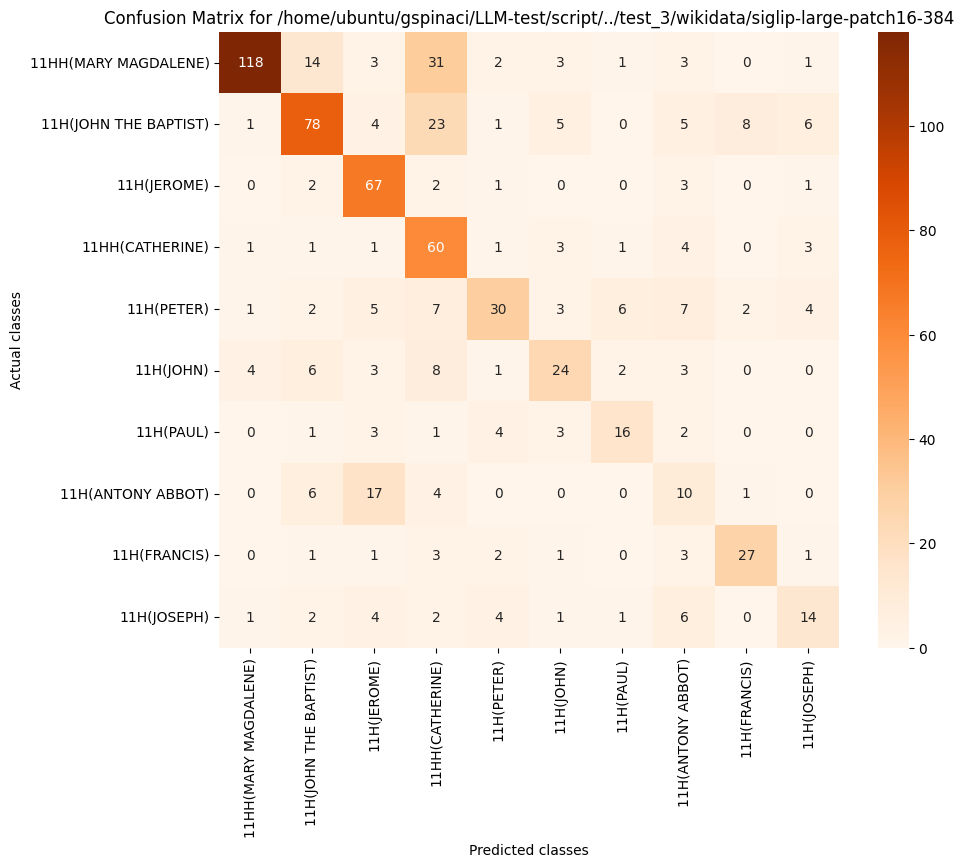

The file beside this chart, header and first rows:
, 11HH(MARY MAGDALENE), 11H(JOHN THE BAPTIST), 11H(JEROME), 11HH(CATHERINE), 11H(PETER), 11H(JOHN), 11H(PAUL), 11H(ANTONY ABBOT), 11H(FRANCIS), 11H(JOSEPH)
11HH(MARY MAGDALENE), 118, 14, 3, 31, 2, 3, 1, 3, 0, 1
11H(JOHN THE BAPTIST), 1, 78, 4, 23, 1, 5, 0, 5, 8, 6
11H(JEROME), 0, 2, 67, 2, 1, 0, 0, 3, 0, 1
11HH(CATHERINE), 1, 1, 1, 60, 1, 3, 1, 4, 0, 3
11H(PETER), 1, 2, 5, 7, 30, 3, 6, 7, 2, 4
11H(JOHN), 4, 6, 3, 8, 1, 24, 2, 3, 0, 0
11H(PAUL), 0, 1, 3, 1, 4, 3, 16, 2, 0, 0
11H(ANTONY ABBOT), 0, 6, 17, 4, 0, 0, 0, 10, 1, 0
11H(FRANCIS), 0, 1, 1, 3, 2, 1, 0, 3, 27, 1
11H(JOSEPH), 1, 2, 4, 2, 4, 1, 1, 6, 0, 14
